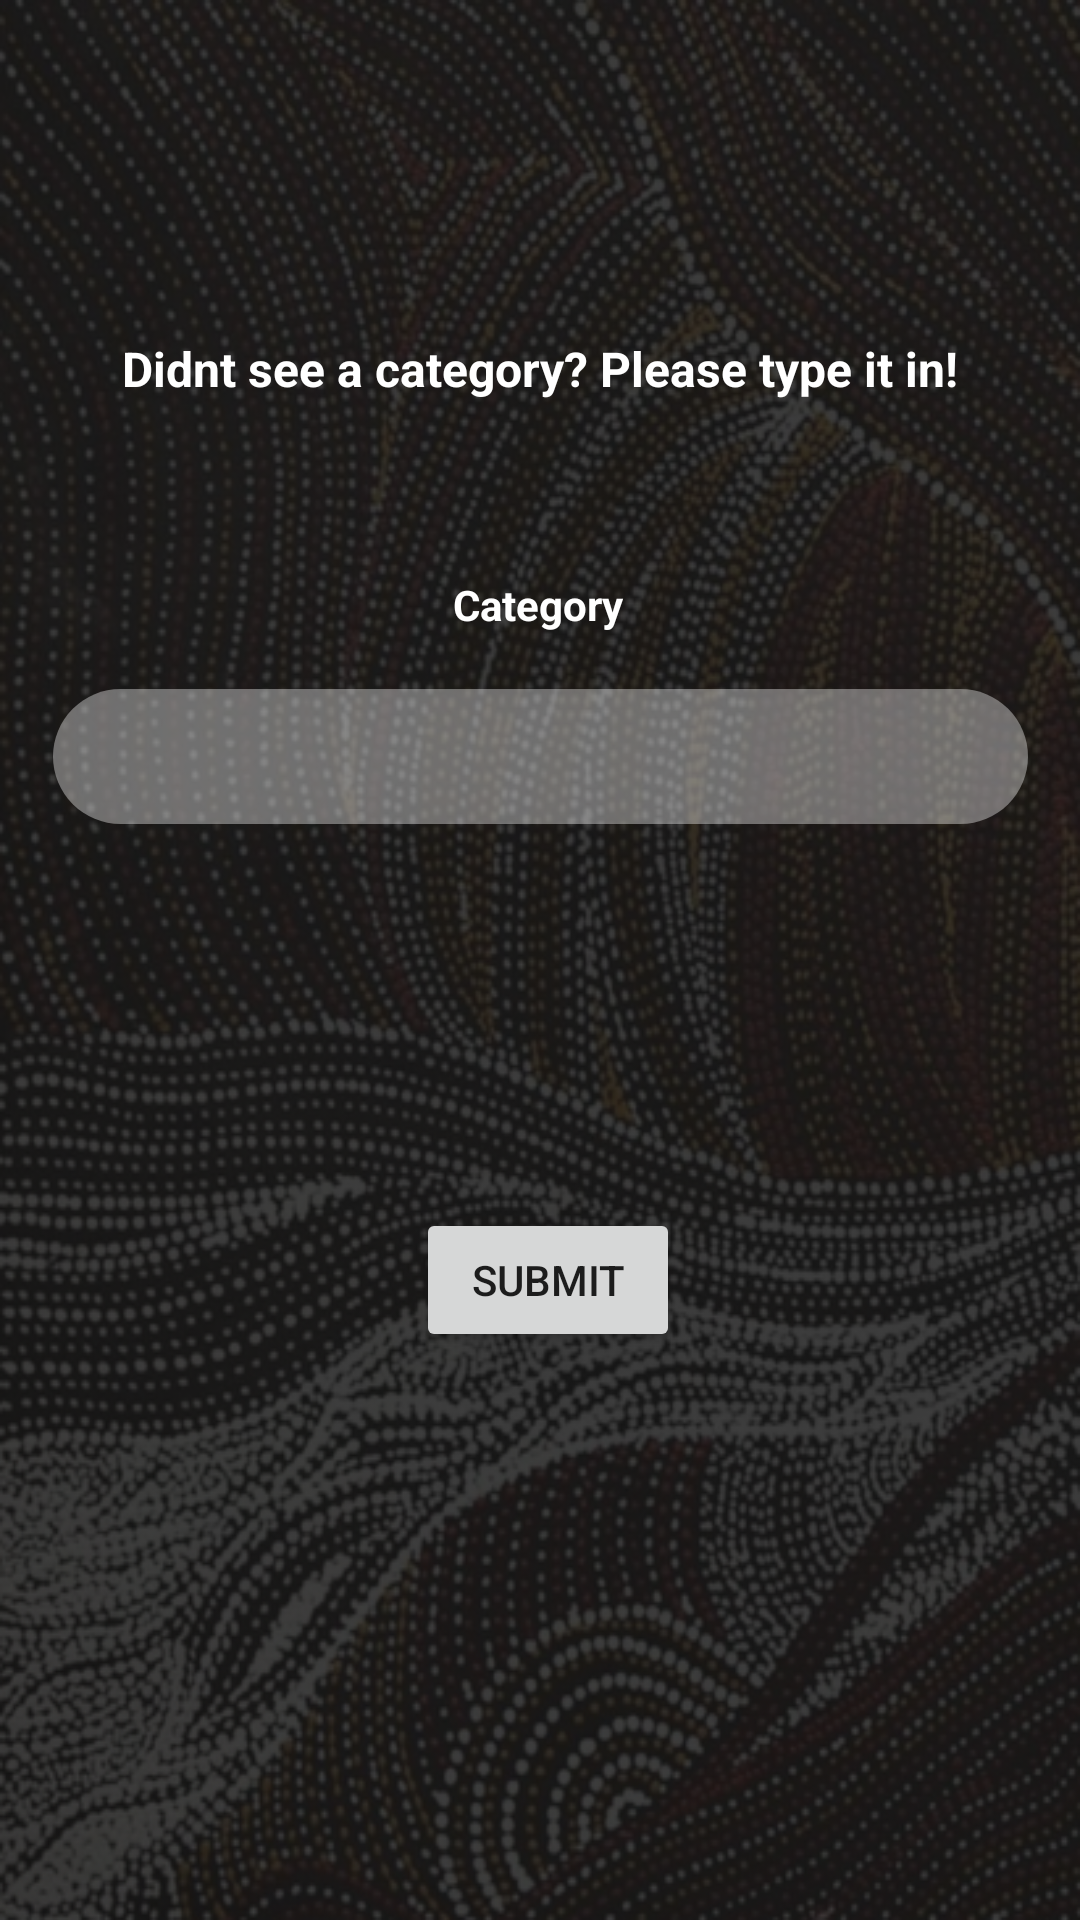

The Android layout XML behind this screen, and the referenced resources:
<!-- AndroidManifest.xml: application theme Theme.Language3605 -->
<!-- res/layout/fragment_addcategory.xml -->
<?xml version="1.0" encoding="utf-8"?>
<androidx.constraintlayout.widget.ConstraintLayout xmlns:android="http://schemas.android.com/apk/res/android"
    xmlns:app="http://schemas.android.com/apk/res-auto"
    xmlns:tools="http://schemas.android.com/tools"
    android:layout_width="match_parent"
    android:layout_height="match_parent"
    android:background="@drawable/overlay_dark">

    <EditText
        android:id="@+id/categoryPlainText"
        android:layout_width="325dp"
        android:layout_height="45dp"
        android:layout_marginStart="101dp"
        android:layout_marginLeft="101dp"
        android:layout_marginTop="96dp"
        android:layout_marginEnd="101dp"
        android:layout_marginRight="101dp"
        android:autoText="false"
        android:background="@drawable/layout_rounded_white_recycler"
        android:editable="true"
        android:ems="10"
        android:gravity="center|center_horizontal"
        android:inputType="textPersonName"
        android:minHeight="48dp"
        android:textColor="#FFFFFF"
        app:layout_constraintEnd_toEndOf="parent"
        app:layout_constraintStart_toStartOf="parent"
        app:layout_constraintTop_toBottomOf="@+id/textViewCategoryAdd" />

    <TextView
        android:id="@+id/textViewCategoryAdd"
        android:layout_width="wrap_content"
        android:layout_height="wrap_content"
        android:layout_marginStart="85dp"
        android:layout_marginLeft="85dp"
        android:layout_marginTop="112dp"
        android:layout_marginEnd="85dp"
        android:layout_marginRight="85dp"
        android:text="Didnt see a category? Please type it in!"
        android:textColor="#FFFFFF"
        android:textSize="16sp"
        android:textStyle="bold"
        app:layout_constraintEnd_toEndOf="parent"
        app:layout_constraintStart_toStartOf="parent"
        app:layout_constraintTop_toTopOf="parent" />

    <TextView
        android:id="@+id/textViewCategoryAdd2"
        android:layout_width="wrap_content"
        android:layout_height="wrap_content"
        android:layout_marginStart="85dp"
        android:layout_marginLeft="85dp"
        android:layout_marginTop="192dp"
        android:layout_marginEnd="85dp"
        android:layout_marginRight="85dp"
        android:text="Category"
        android:textColor="#FFFFFF"
        android:textStyle="bold"
        app:layout_constraintEnd_toEndOf="parent"
        app:layout_constraintHorizontal_bias="0.496"
        app:layout_constraintStart_toStartOf="parent"
        app:layout_constraintTop_toTopOf="parent" />

    <Button
        android:id="@+id/button3"
        android:layout_width="wrap_content"
        android:layout_height="wrap_content"
        android:layout_marginStart="161dp"
        android:layout_marginLeft="161dp"
        android:layout_marginTop="128dp"
        android:layout_marginEnd="156dp"
        android:layout_marginRight="156dp"
        android:text="Submit"
        app:layout_constraintEnd_toEndOf="parent"
        app:layout_constraintStart_toStartOf="parent"
        app:layout_constraintTop_toBottomOf="@+id/categoryPlainText" />
</androidx.constraintlayout.widget.ConstraintLayout>
<!-- resources referenced by this layout -->
<resources>
  <!-- drawable layout_rounded_white_recycler (drawable-v24) -->
  <?xml version="1.0" encoding="UTF-8"?>
  <shape xmlns:android="http://schemas.android.com/apk/res/android">
      <solid android:color="@color/white_recycler_transparent"/>
      <stroke android:width="0dp" android:color="@color/oxford_blue" />
      <corners android:radius="30dp"/>
      <padding android:left="0dp" android:top="0dp" android:right="0dp" android:bottom="0dp" />
  </shape>
  <!-- drawable overlay_dark: png bitmap (drawable-v24, 392653 bytes) -->
  <style name="Theme.Language3605" parent="Theme.MaterialComponents.DayNight.DarkActionBar">
          
          <item name="colorPrimary">@color/dark_red</item>
          <item name="colorPrimaryVariant">@color/dark_red_darker</item>
          <item name="colorOnPrimary">@color/white</item>
          
          <item name="colorSecondary">@color/teal_200</item>
          <item name="colorSecondaryVariant">@color/teal_700</item>
          <item name="colorOnSecondary">@color/black</item>
          
          <item name="android:statusBarColor" tools:targetApi="l">?attr/colorPrimaryVariant</item>
          
      </style>
  <color name="white_recycler_transparent">#60FFFFFF</color>
  <color name="oxford_blue">#001D3D </color>
  <color name="dark_red">#FF9D0208</color>
  <color name="dark_red_darker">#910207</color>
  <color name="white">#FFFFFFFF</color>
  <color name="teal_200">#FF03DAC5</color>
  <color name="teal_700">#FF018786</color>
  <color name="black">#FF000000</color>
</resources>
